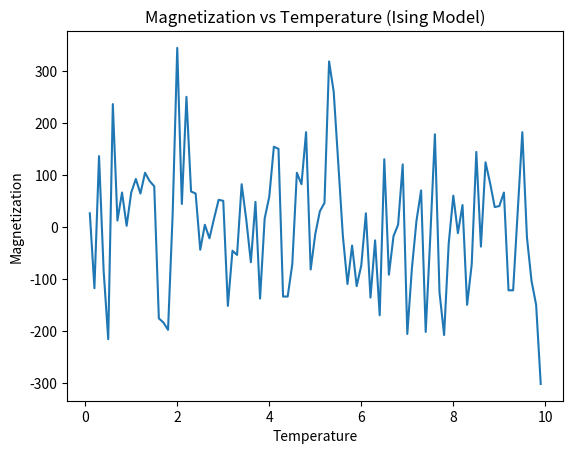

Write Python code to recreate this figure.
import numpy as np
import matplotlib.pyplot as plt

# Parameters
L = 100  # 격자 크기
nsteps = 1000  # 몬테카를로 단계 수
n_measurements = 100  # 측정 횟수
#temperatures = np.linspace(0.1, 5.0, 30)  # 온도 범위
temperatures = np.arange(0.1, 10, 0.1)
# 자화 계산 함수
def magnetization(spins):
    return np.sum(spins)

# 몬테카를로 시뮬레이션
magnetizations = []

for T in temperatures:
    spins = np.random.choice([-1, 1], size=(L, L))

    for _ in range(nsteps):
        i, j = np.random.randint(0, L, size=2)
        dE = 2 * spins[i, j] * (
            spins[(i - 1) % L, j]
            + spins[(i + 1) % L, j]
            + spins[i, (j - 1) % L]
            + spins[i, (j + 1) % L]
        )

        if dE <= 0 or np.random.rand() < np.exp(-dE / T):
            spins[i, j] *= -1

    measurements = [magnetization(spins) for _ in range(n_measurements)]
    magnetizations.append(np.mean(measurements))

# 그래프 그리기
plt.plot(temperatures, magnetizations)
plt.xlabel('Temperature')
plt.ylabel('Magnetization')
plt.title('Magnetization vs Temperature (Ising Model)')
plt.show()